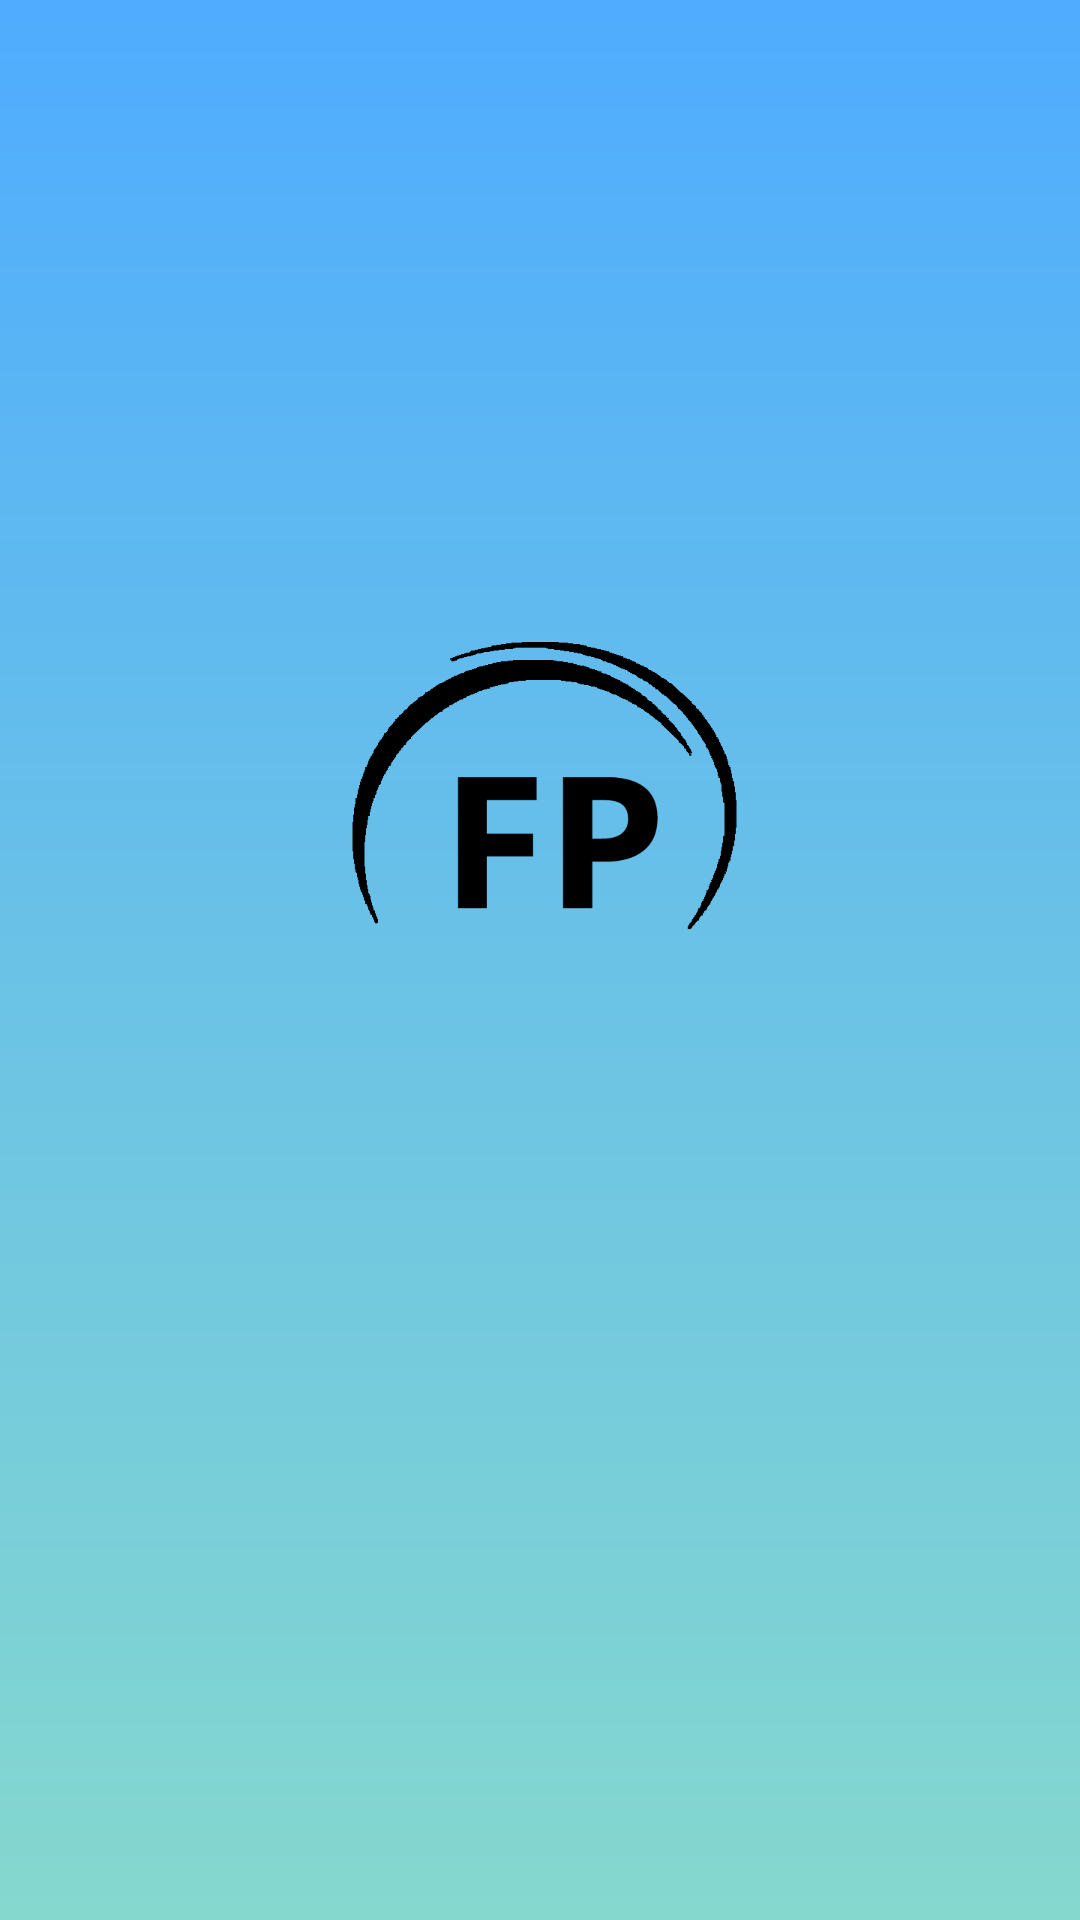

This screen was rendered from an Android layout file. Write that file and the resources it references.
<!-- AndroidManifest.xml: application theme Theme.AppCompat.Light.NoActionBar -->
<!-- res/layout/activity_auto_login.xml -->
<?xml version="1.0" encoding="utf-8"?>
<android.support.constraint.ConstraintLayout xmlns:android="http://schemas.android.com/apk/res/android"
    xmlns:app="http://schemas.android.com/apk/res-auto"
    xmlns:tools="http://schemas.android.com/tools"
    android:layout_width="match_parent"
    android:layout_height="match_parent"
    tools:context="eu.findplayers.app.findplayers.AutoLoginActivity">

    <LinearLayout
        android:layout_width="match_parent"
        android:layout_height="match_parent"
        android:background="@drawable/register_background"
        android:orientation="vertical">

        <ImageView
            android:layout_width="150dp"
            android:layout_height="120dp"
            android:layout_gravity="center"
            android:layout_marginTop="200dp"
            android:background="@drawable/fp_black" />
    </LinearLayout>

</android.support.constraint.ConstraintLayout>
<!-- resources referenced by this layout -->
<resources>
  <!-- drawable fp_black: png bitmap (drawable, 6429 bytes) -->
  <!-- drawable register_background (drawable) -->
  <?xml version="1.0" encoding="utf-8"?>
  <shape xmlns:android="http://schemas.android.com/apk/res/android">
      <gradient
          android:endColor="#4facfe"
          android:startColor="#85d8ce"
          android:angle="90"/>
      <padding android:left="7dp"
          android:bottom="7dp"
          android:right="7dp"
          android:top="7dp"/>
     
  
  </shape>
</resources>
